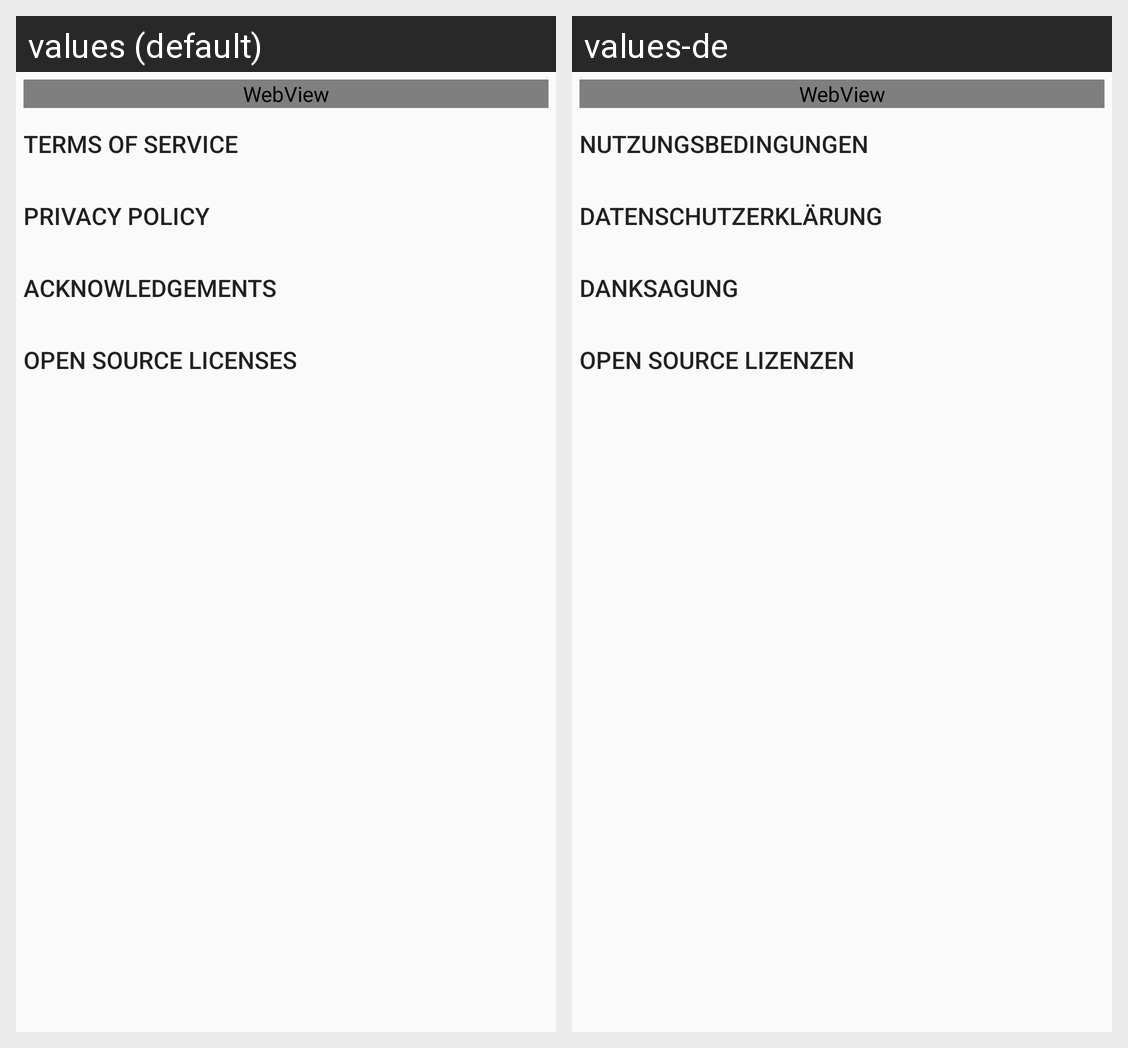

Here is an Android app screen in its default locale and in the app's own translations. Write out the translated-string differences for the strings that appear on this screen.
Android screen res/layout/activity_about.xml rendered under 2 locales, left to right: values (default), values-de. Device: Nexus 5 (rendered at 1080×1920; each locale shown at half size, 540×960, under a caption strip naming it); theme AppTheme.
Strings drawn on this screen, with the default value and each locale's value (text and hints the layout hard-codes, and strings that could not be matched under every locale, appear in the picture but are not listed):

title_activity_terms_of_service
  values: Terms of Service
  values-de: Nutzungsbedingungen

title_activity_privacy_policy
  values: Privacy Policy
  values-de: Datenschutzerklärung

title_activity_acknowledgements
  values: Acknowledgements
  values-de: Danksagung

title_activity_open_source_licenses
  values: Open Source Licenses
  values-de: Open Source Lizenzen
